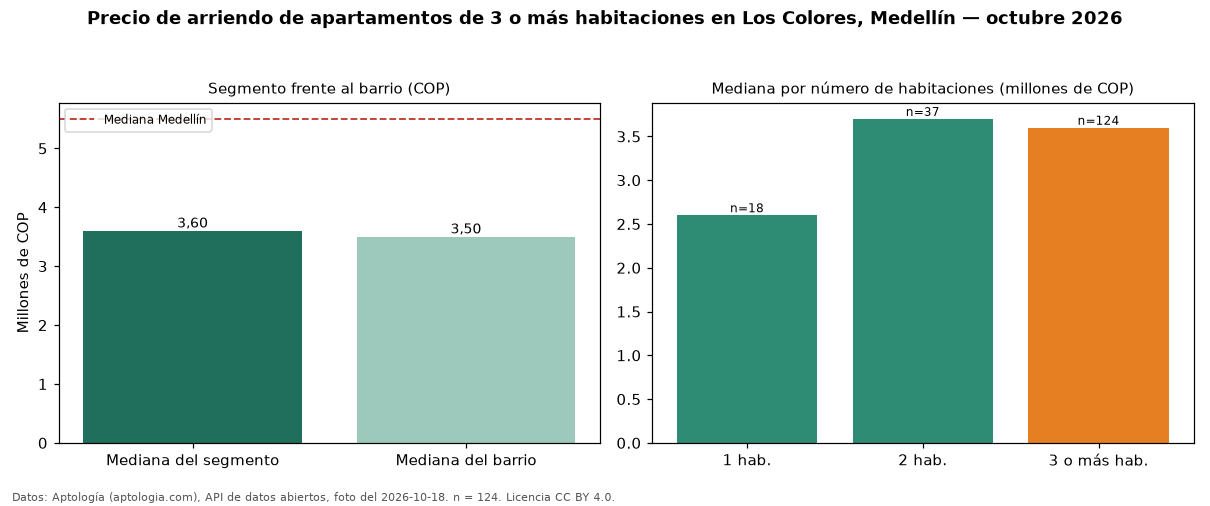

Data behind this chart, as committed beside it:
seccion, metrica, valor_cop, n
precio, mediana, 3600000, 124
habitaciones, 1, 2600000, 18
habitaciones, 2, 3700000, 37
habitaciones, 3+, 3600000, 124
barrio, mediana_barrio_todos_los_tamanos, 3500000, 179
ciudad, mediana_ciudad, 5500000, 
fuente, fecha_foto, 2026-10-18, 
fuente, atribucion, https://www.aptologia.com/arriendo/medel…, 
